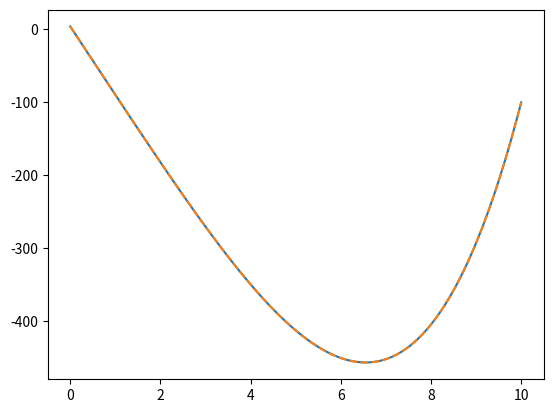
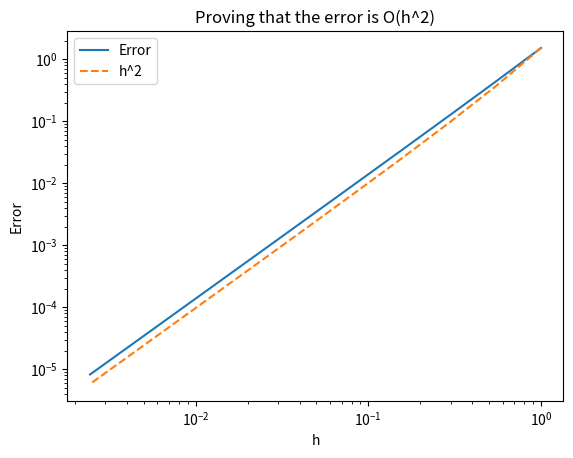
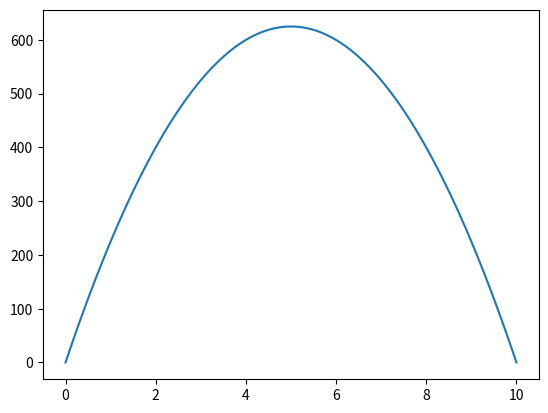

Write Python code to recreate these figures, in order.
import numpy as np
import math
import scipy.linalg as la
import matplotlib.pyplot as plt

def f0(x):
    return 1

def los0(x,alpha,beta,L):
    return (x**2)/2 + (beta - alpha - (L**2)/2)*x/L + alpha

def f1(x):
    return x

def los1(x,alpha,beta,L):
    return (x**3)/6 + (beta - alpha - (L**3)/6)*x/L + alpha

def f2(x): #Här skapar vi en testfunktion 
    return x**2

def los2(x,alpha,beta,L): #Här definierar vi den exakta lösningen till ovanstående testfunktion
    return (x**4)/12 + (beta - alpha - (L**4)/12)*x/L + alpha


def twopBVP(fvec, alpha, beta, L, N):
    deltaX = L/(N+1)
    T = np.eye(N)*(-2) 
    for i in range(N-1): #Denna for loopen  skapar T-matrisen. Kan skrivas mer effektivt. 
        T[i+1,i] = 1
        T[i, i+1] = 1
    T = T/(deltaX**2)
    y = np.linalg.inv(T)@fvec
    y = np.insert(y, 0, alpha)
    y = np.append(y,beta)
    
    return  y #Detta löser ekvationen och spottar ut en vektor innehållande y(i). 

def fvecgen(f,alpha, beta, L, N): #Tanken är att denna ska generera högerledet som man sedan stoppar in i twopBVP för att lösa. 
    deltaX = L/(N+1)
    fvec = np.zeros((N,1))
    Xvec = np.linspace(deltaX,L-deltaX,N)
    for i in range(len(Xvec)):  #Fyller fvec med funktionsvärdena F(x1) till F(xN-1)
        fvec[i] = f(Xvec[i])
    fvec[0] = -alpha/(deltaX**2) + fvec[0] #Första och sista elementet i fvec fixar vi manuellt. 
    fvec[-1] = -beta/(deltaX**2) + fvec[-1]
    Xvec = np.insert(Xvec, 0, 0)
    Xvec = np.append(Xvec,L)
    return fvec, Xvec

    
    

f = f2
alpha = 4
beta = -100
N = 100
L = 10
fvec, Xvec = fvecgen(f, alpha, beta, L, N)
y = twopBVP(fvec, alpha, beta, L, N)

plt.plot(Xvec, y)
plt.plot(Xvec, los2(Xvec,alpha,beta,L), '--')


f = f2
Nvec = np.linspace(3,12,10).astype(int)
Nvec = 2**Nvec
errorvec = []
hvec = []
for N in Nvec:
    fvec, Xvec = fvecgen(f, alpha, beta, L, N)
    y = twopBVP(fvec, alpha, beta, L, N)
    errorvec.append(np.mean(y - los2(Xvec,alpha,beta,L)))
    hvec.append(L/(N+2))

plt.figure()
print(errorvec)
plt.loglog(hvec, errorvec)
plt.plot(hvec, errorvec[0]*Nvec[0]**2*1/Nvec**2, '--')
plt.xlabel('h')
plt.ylabel('Error')
plt.legend(['Error', 'h^2'])
plt.title('Proving that the error is O(h^2)')


def I(x):
    return 1e-3*(3-2*np.cos(np.pi*x/L)**12)
def q(x):
    return -50


E = 1.9e+11
N = 999
L = 10
alpha = 0
beta = 0
f = q
fvec, Xvec = fvecgen(f, alpha, beta, L, N)
Mvec = twopBVP(fvec, alpha, beta, L, N)
for i in range(len(Mvec)-1):
    fvec[+1] = Mvec[i+1]*I(Xvec[i+1])
y = twopBVP(fvec, alpha, beta, L, N)
plt.figure()
plt.plot(Xvec, y)
print('Värdet i mittpunkten är: '+ str(y[500]))

